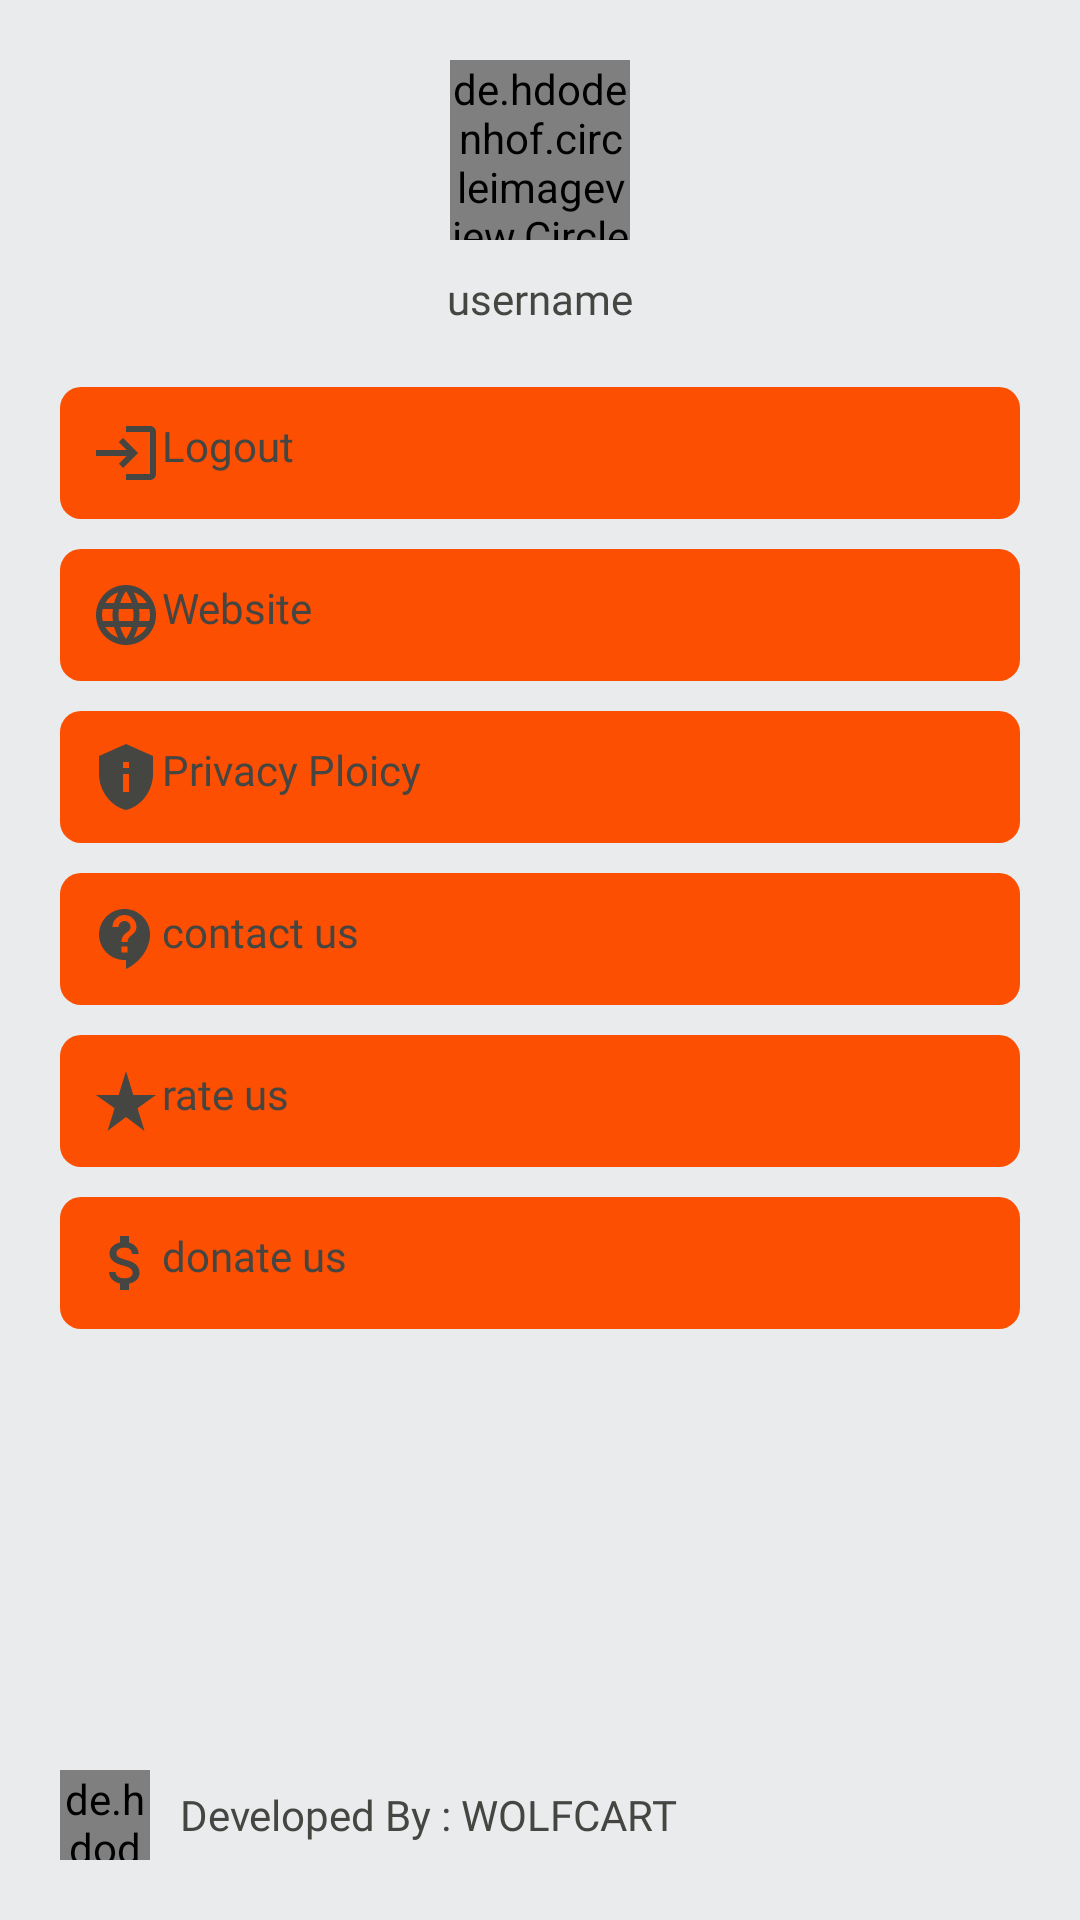

Layout XML and referenced resources for this Android screen:
<!-- AndroidManifest.xml: application theme AppTheme -->
<!-- res/layout/fragment_dashboard_settiings.xml -->
<?xml version="1.0" encoding="utf-8"?>
<LinearLayout xmlns:android="http://schemas.android.com/apk/res/android"
    xmlns:app="http://schemas.android.com/apk/res-auto"
    xmlns:tools="http://schemas.android.com/tools"
    android:layout_width="match_parent"
    android:layout_height="match_parent"
    android:orientation="vertical"
    android:background="@color/app_background_color"
    tools:context=".User.MainFragment.DashboardSettings">

    <RelativeLayout
        android:id="@+id/setting_layout"
        android:layout_width="match_parent"
        android:layout_height="wrap_content">

        <RelativeLayout
            android:id="@+id/profile_layout"
            android:layout_width="match_parent"
            android:layout_height="wrap_content"
            android:padding="20dp">

            <de.hdodenhof.circleimageview.CircleImageView
                android:id="@+id/user_profile_image"
                android:layout_width="60dp"
                android:layout_height="60dp"
                android:layout_centerHorizontal="true"
                android:src="@drawable/user_profile"/>

            <TextView
                android:id="@+id/username"
                android:layout_width="wrap_content"
                android:layout_height="wrap_content"
                android:text="username"
                android:fontFamily="@font/bungee"
                android:textColor="@color/app_text_color"
                android:layout_centerHorizontal="true"
                android:layout_marginTop="10dp"
                android:layout_below="@+id/user_profile_image"/>

        </RelativeLayout>

        <RelativeLayout
            android:layout_width="match_parent"
            android:layout_height="wrap_content"
            android:paddingRight="20dp"
            android:paddingLeft="20dp"
            android:layout_below="@+id/profile_layout">

            <TextView
                android:id="@+id/logout"
                android:layout_width="match_parent"
                android:layout_height="wrap_content"
                android:background="@drawable/button_background"
                android:fontFamily="@font/bungee"
                android:padding="10dp"
                android:text="Logout"
                android:textColor="@color/app_text_color"
                app:drawableStartCompat="@drawable/logout" />

            <TextView
                android:id="@+id/website"
                android:layout_width="match_parent"
                android:layout_height="wrap_content"
                android:layout_below="@+id/logout"
                android:layout_marginTop="10dp"
                android:background="@drawable/button_background"
                android:fontFamily="@font/bungee"
                android:padding="10dp"
                android:text="Website"
                android:textColor="@color/app_text_color"
                app:drawableStartCompat="@drawable/website" />

            <TextView
                android:id="@+id/privacy_policy"
                android:layout_width="match_parent"
                android:layout_height="wrap_content"
                android:fontFamily="@font/bungee"
                android:background="@drawable/button_background"
                android:padding="10dp"
                android:layout_below="@+id/website"
                android:layout_marginTop="10dp"
                android:text="Privacy Ploicy"
                android:textColor="@color/app_text_color"
                app:drawableStartCompat="@drawable/privacy" />

            <TextView
                android:id="@+id/contact_us"
                android:layout_width="match_parent"
                android:layout_height="wrap_content"
                android:fontFamily="@font/bungee"
                android:background="@drawable/button_background"
                android:padding="10dp"
                android:layout_below="@+id/privacy_policy"
                android:layout_marginTop="10dp"
                android:text="contact us"
                android:textColor="@color/app_text_color"
                app:drawableStartCompat="@drawable/contact_us" />

            <TextView
                android:id="@+id/rate_us"
                android:layout_width="match_parent"
                android:layout_height="wrap_content"
                android:layout_below="@+id/contact_us"
                android:layout_marginTop="10dp"
                android:background="@drawable/button_background"
                android:fontFamily="@font/bungee"
                android:padding="10dp"
                android:text="rate us"
                android:textColor="@color/app_text_color"
                app:drawableStartCompat="@drawable/rate_us" />

            <TextView
                android:id="@+id/donate"
                android:layout_width="match_parent"
                android:layout_height="wrap_content"
                android:layout_below="@+id/rate_us"
                android:layout_marginTop="10dp"
                android:background="@drawable/button_background"
                android:fontFamily="@font/bungee"
                android:padding="10dp"
                android:text="donate us"
                android:textColor="@color/app_text_color"
                app:drawableStartCompat="@drawable/donate_us" />
        </RelativeLayout>

        <RelativeLayout
            android:layout_width="match_parent"
            android:layout_height="wrap_content"
            android:layout_alignParentBottom="true"
            android:padding="20dp">

            <de.hdodenhof.circleimageview.CircleImageView
                android:id="@+id/company_logo"
                android:layout_width="30dp"
                android:layout_height="30dp"
                android:src="@drawable/user_profile" />

            <TextView
                android:id="@+id/company_name"
                android:layout_width="wrap_content"
                android:layout_height="wrap_content"
                android:layout_toRightOf="@+id/company_logo"
                android:layout_marginLeft="10dp"
                android:layout_centerVertical="true"
                android:fontFamily="@font/bungee"
                android:text="Developed By : WOLFCART"
                android:textColor="@color/app_text_color"/>

        </RelativeLayout>
    </RelativeLayout>

</LinearLayout>
<!-- resources referenced by this layout -->
<resources>
  <color name="app_background_color">#e9ebec</color>
  <color name="app_text_color">#454542</color>
  <!-- drawable button_background (drawable) -->
  <?xml version="1.0" encoding="utf-8"?>
  <shape xmlns:android="http://schemas.android.com/apk/res/android">
      <solid android:color="@color/app_button_color"/>
  
      <padding android:left="1dp"
          android:top="1dp"
          android:right="1dp"
          android:bottom="1dp"
          />
  
      <corners android:bottomRightRadius="7dp" android:bottomLeftRadius="7dp"
          android:topLeftRadius="7dp" android:topRightRadius="7dp"/>
  </shape>
  <!-- drawable contact_us (drawable) -->
  <vector android:height="24dp" android:tint="#454542"
      android:viewportHeight="24" android:viewportWidth="24"
      android:width="24dp" xmlns:android="http://schemas.android.com/apk/res/android">
      <path android:fillColor="@android:color/white" android:pathData="M11.5,2C6.81,2 3,5.81 3,10.5S6.81,19 11.5,19h0.5v3c4.86,-2.34 8,-7 8,-11.5C20,5.81 16.19,2 11.5,2zM12.5,16.5h-2v-2h2v2zM12.5,13h-2c0,-3.25 3,-3 3,-5 0,-1.1 -0.9,-2 -2,-2s-2,0.9 -2,2h-2c0,-2.21 1.79,-4 4,-4s4,1.79 4,4c0,2.5 -3,2.75 -3,5z"/>
  </vector>
  <!-- drawable donate_us (drawable) -->
  <vector android:height="24dp" android:tint="#454542"
      android:viewportHeight="24" android:viewportWidth="24"
      android:width="24dp" xmlns:android="http://schemas.android.com/apk/res/android">
      <path android:fillColor="@android:color/white" android:pathData="M11.8,10.9c-2.27,-0.59 -3,-1.2 -3,-2.15 0,-1.09 1.01,-1.85 2.7,-1.85 1.78,0 2.44,0.85 2.5,2.1h2.21c-0.07,-1.72 -1.12,-3.3 -3.21,-3.81V3h-3v2.16c-1.94,0.42 -3.5,1.68 -3.5,3.61 0,2.31 1.91,3.46 4.7,4.13 2.5,0.6 3,1.48 3,2.41 0,0.69 -0.49,1.79 -2.7,1.79 -2.06,0 -2.87,-0.92 -2.98,-2.1h-2.2c0.12,2.19 1.76,3.42 3.68,3.83V21h3v-2.15c1.95,-0.37 3.5,-1.5 3.5,-3.55 0,-2.84 -2.43,-3.81 -4.7,-4.4z"/>
  </vector>
  <!-- drawable logout (drawable) -->
  <vector android:height="24dp" android:tint="#454542"
      android:viewportHeight="24" android:viewportWidth="24"
      android:width="24dp" xmlns:android="http://schemas.android.com/apk/res/android">
      <path android:fillColor="@android:color/white" android:pathData="M11,7L9.6,8.4l2.6,2.6H2v2h10.2l-2.6,2.6L11,17l5,-5L11,7zM20,19h-8v2h8c1.1,0 2,-0.9 2,-2V5c0,-1.1 -0.9,-2 -2,-2h-8v2h8V19z"/>
  </vector>
  <!-- drawable privacy (drawable) -->
  <vector android:height="24dp" android:tint="#454542"
      android:viewportHeight="24" android:viewportWidth="24"
      android:width="24dp" xmlns:android="http://schemas.android.com/apk/res/android">
      <path android:fillColor="@android:color/white" android:pathData="M12,1L3,5v6c0,5.55 3.84,10.74 9,12c5.16,-1.26 9,-6.45 9,-12V5L12,1L12,1zM11,7h2v2h-2V7zM11,11h2v6h-2V11z"/>
  </vector>
  <!-- drawable rate_us (drawable) -->
  <vector android:height="24dp" android:tint="#454542"
      android:viewportHeight="24" android:viewportWidth="24"
      android:width="24dp" xmlns:android="http://schemas.android.com/apk/res/android">
      <path android:fillColor="@android:color/white" android:pathData="M14.43,10l-2.43,-8l-2.43,8l-7.57,0l6.18,4.41l-2.35,7.59l6.17,-4.69l6.18,4.69l-2.35,-7.59l6.17,-4.41z"/>
  </vector>
  <style name="AppTheme" parent="Theme.MaterialComponents.Light.NoActionBar.Bridge">
          
          <item name="colorPrimary">@color/app_background_color</item>
          <item name="android:statusBarColor">@color/app_navigation_background_color</item>
          <item name="colorPrimaryDark">@color/app_background_color</item>
          <item name="colorAccent">@color/app_button_color</item>
      </style>
  <color name="app_button_color">#fd4f01</color>
  <color name="app_navigation_background_color">#fcfafc</color>
</resources>
